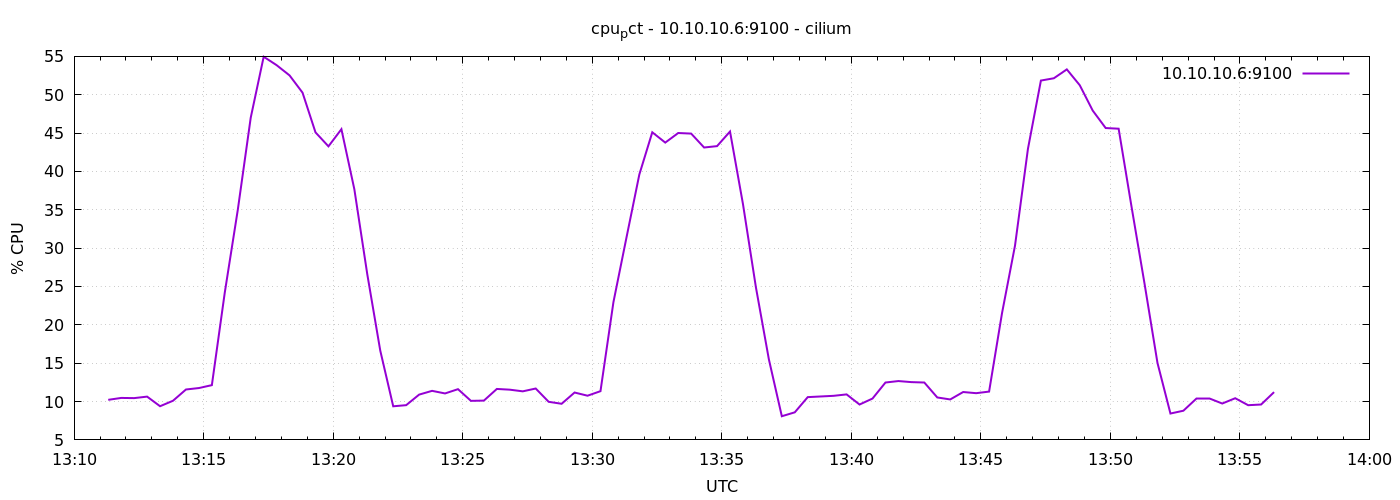

The data file committed next to this chart (first rows):
1778073079	10.223809523806615
1778073109	10.47
1778073139	10.45
1778073169	10.64
1778073199	9.39
1778073229	10.1
1778073259	11.57
1778073289	11.76
1778073319	12.14
1778073349	24.25
1778073379	34.98
1778073409	47
1778073439	54.95
1778073469	53.85
1778073499	52.51
1778073529	50.27
1778073559	45.09
1778073589	43.27
1778073619	45.51
1778073649	37.67
1778073679	26.57
1778073709	16.64
1778073739	9.381
1778073769	9.529
1778073799	10.9
1778073829	11.4
1778073859	11.06
1778073889	11.61
1778073919	10.09
1778073949	10.12
1778073979	11.64
1778074009	11.55
1778074039	11.33
1778074069	11.7
1778074099	9.967
1778074129	9.71
1778074159	11.18
1778074189	10.76
1778074219	11.35
1778074249	22.96
1778074279	31.32
1778074309	39.6
1778074339	45.1
1778074369	43.76
1778074399	45.01
1778074429	44.93
1778074459	43.12
1778074489	43.3
1778074519	45.2
1778074549	35.74
1778074579	24.89
1778074609	15.5
1778074639	8.086
1778074669	8.595
1778074699	10.58
1778074729	10.66
1778074759	10.75
1778074789	10.93
1778074819	9.612
1778074849	10.39
1778074879	12.48
... 30 more rows
